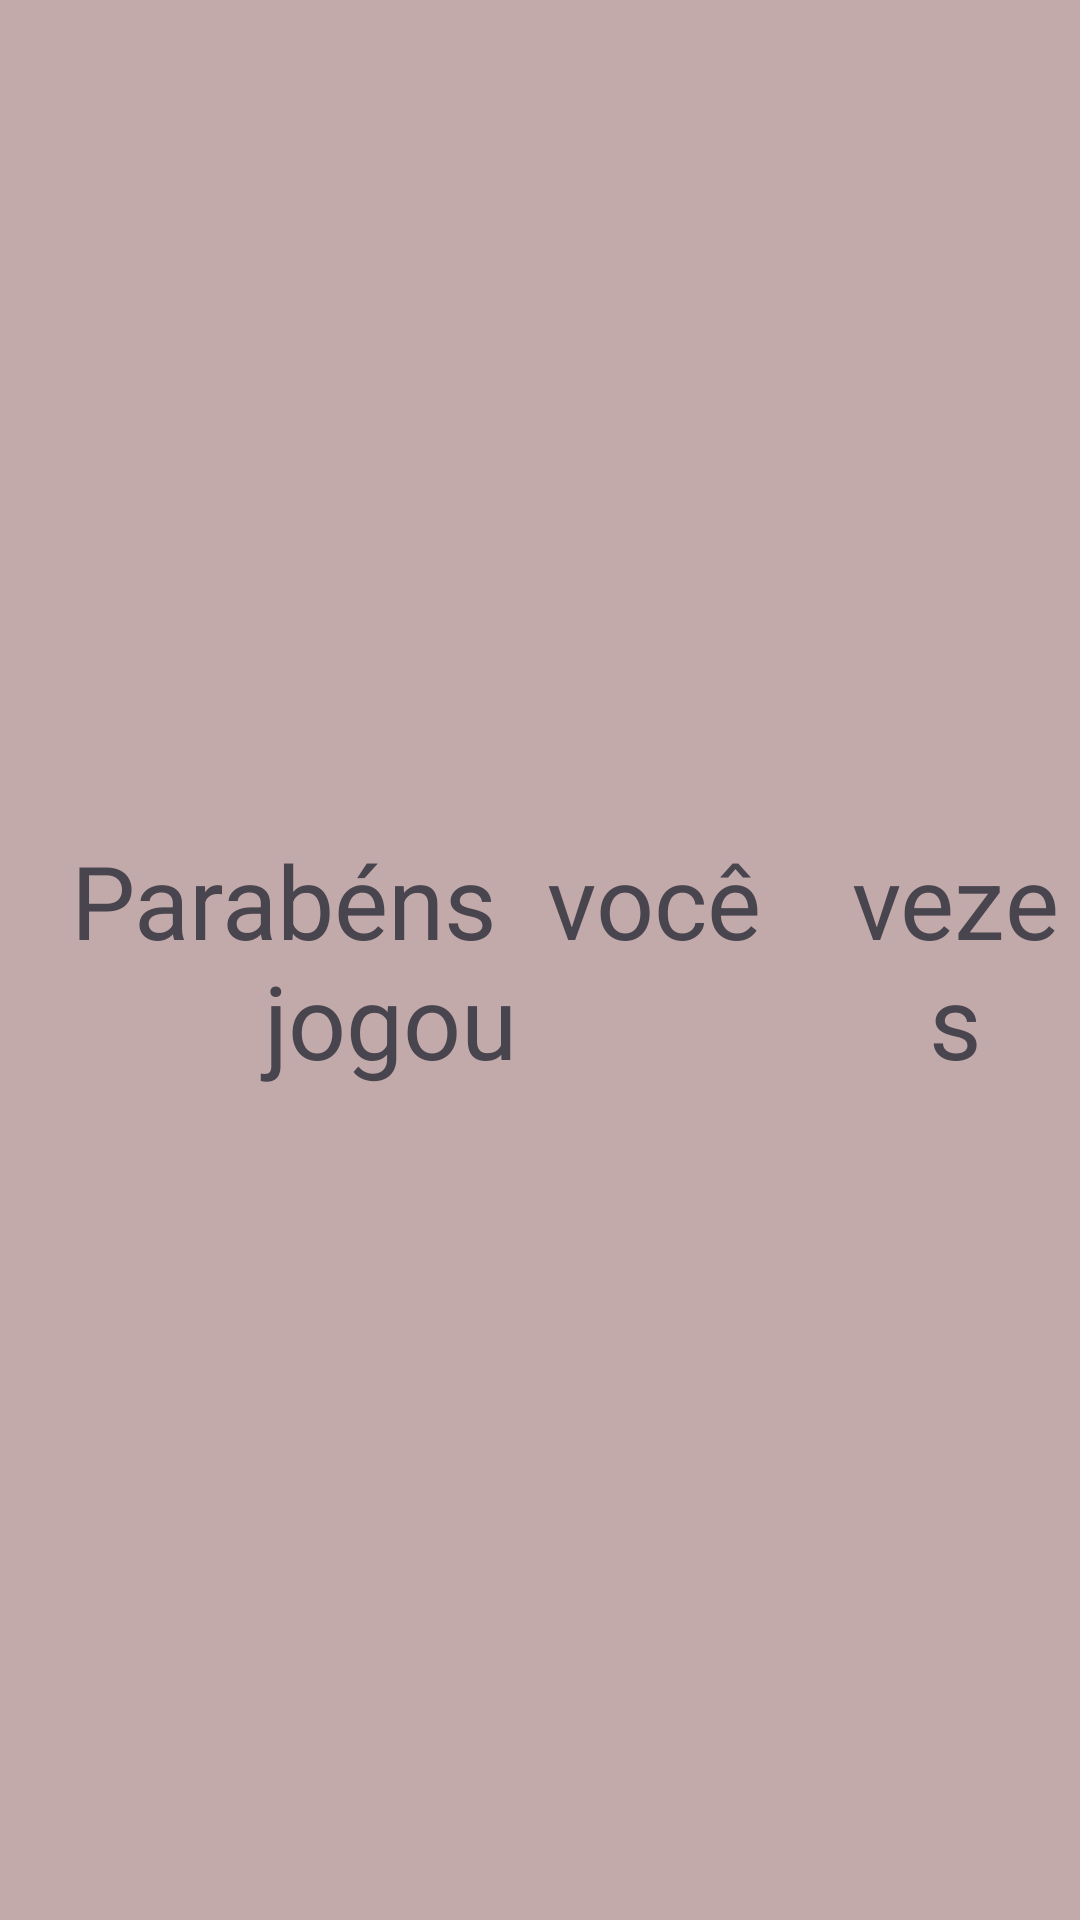

Produce the Android XML layout that renders to this screen, including the resource entries it uses.
<!-- AndroidManifest.xml: application theme Theme.Davi -->
<!-- res/layout/activity_tela04.xml -->
<?xml version="1.0" encoding="utf-8"?>
<LinearLayout xmlns:android="http://schemas.android.com/apk/res/android"
    xmlns:app="http://schemas.android.com/apk/res-auto"
    xmlns:tools="http://schemas.android.com/tools"
    android:id="@+id/main"
    android:layout_width="match_parent"
    android:layout_height="match_parent"
    android:background="#C3AAAA"
    android:orientation="vertical"
    tools:context=".Tela04">

    <LinearLayout
        android:layout_width="match_parent"
        android:layout_height="wrap_content"
        android:layout_weight="0.5"
        android:gravity="center"
        android:orientation="horizontal">

        <TextView
            android:id="@+id/textView4"
            android:layout_width="match_parent"
            android:layout_height="wrap_content"
            android:layout_weight="0.6"
            android:background="#C3AAAA"
            android:gravity="center"
            android:text="Parabéns  você jogou  "
            android:textSize="34sp" />

        <TextView
            android:id="@+id/textView3"
            android:layout_width="match_parent"
            android:layout_height="wrap_content"
            android:layout_weight="2"
            android:background="#C3AAAA"
            android:gravity="center"
            android:text="vezes"
            android:textSize="34sp" />
    </LinearLayout>


</LinearLayout>
<!-- resources referenced by this layout -->
<resources>
  <style name="Theme.Davi" parent="Base.Theme.Davi" />
  <style name="Base.Theme.Davi" parent="Theme.Material3.DayNight.NoActionBar">
          
          
      </style>
</resources>
